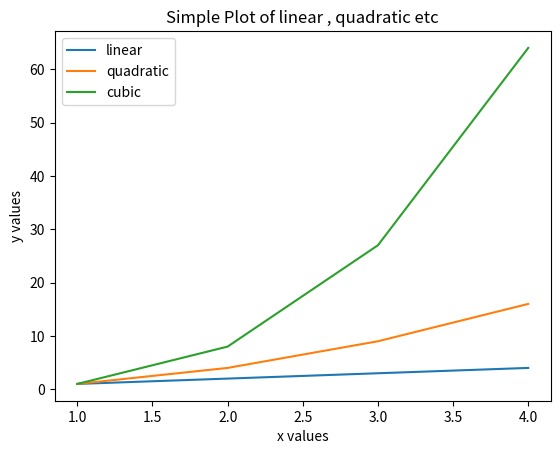

Source code (Python):
import matplotlib.pyplot as plt

#plt.plot([xvalues],[yvalues],options='..')
plt.plot([1, 2, 3, 4], [1, 2, 3, 4], label='linear')  # Plot some data on the (implicit) axes.
plt.plot([1, 2, 3, 4], [1, 4, 9, 16], label='quadratic')  # etc.
plt.plot([1, 2, 3, 4], [1, 8, 27, 64], label='cubic')
plt.xlabel('x values')
plt.ylabel('y values')
plt.title("Simple Plot of linear , quadratic etc")
plt.legend()
plt.show()